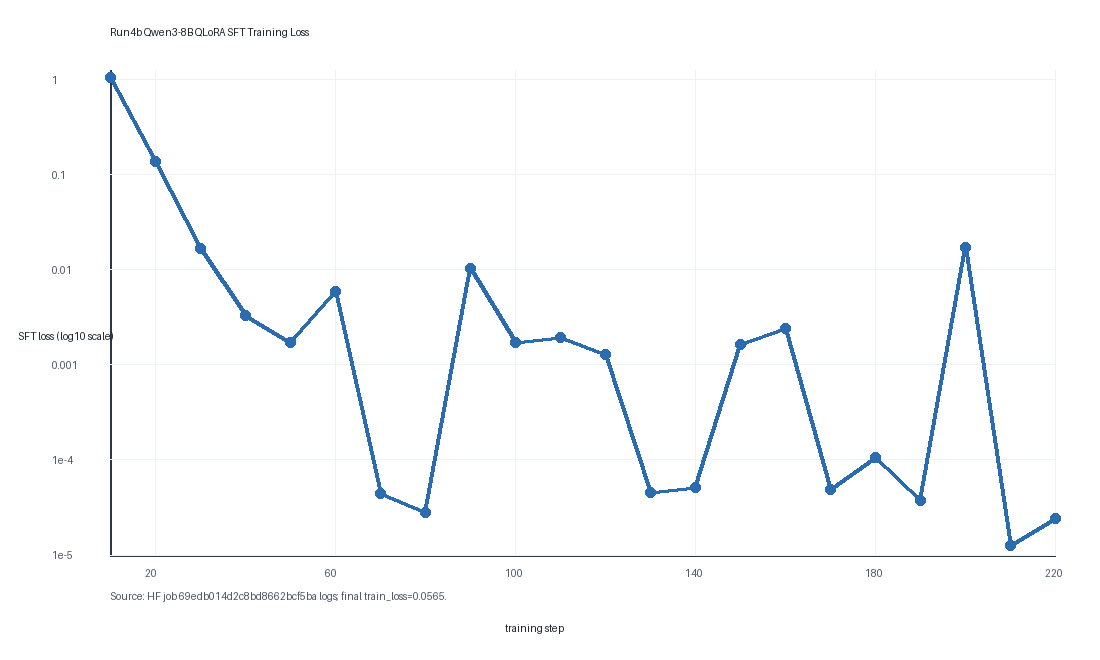

Values plotted in this chart, from the file beside it:
step, epoch, loss, grad_norm, learning_rate
10, 0.02740, 1.041, 1.115, 0.00009591
20, 0.05479, 0.1373, 0.498, 0.00009136
30, 0.08219, 0.01675, 0.6844, 0.00008682
40, 0.1096, 0.003336, 0.03472, 0.00008227
50, 0.137, 0.001730, 0.02327, 0.00007773
60, 0.1644, 0.005914, 0.003401, 0.00007318
70, 0.1918, 0.00004385, 0.003138, 0.00006864
80, 0.2192, 0.00002785, 0.0005585, 0.00006409
90, 0.2466, 0.01035, 1.932, 0.00005955
100, 0.274, 0.001721, 1.559, 0.00005500
110, 0.3014, 0.001915, 0.02323, 0.00005045
120, 0.3288, 0.001290, 0.4875, 0.00004591
130, 0.3562, 0.00004514, 0.001682, 0.00004136
140, 0.3836, 0.00005115, 0.005315, 0.00003682
150, 0.411, 0.001632, 0.003627, 0.00003227
160, 0.4384, 0.002397, 0.002024, 0.00002773
170, 0.4658, 0.00004930, 0.0002968, 0.00002318
180, 0.4932, 0.0001048, 0.0004457, 0.00001864
190, 0.5205, 0.00003761, 0.001496, 0.00001409
200, 0.5479, 0.01706, 0.001309, 0.000009545
210, 0.5753, 0.00001247, 0.0007958, 0.000005000
220, 0.6027, 0.00002416, 0.001187, 0.0000004545
